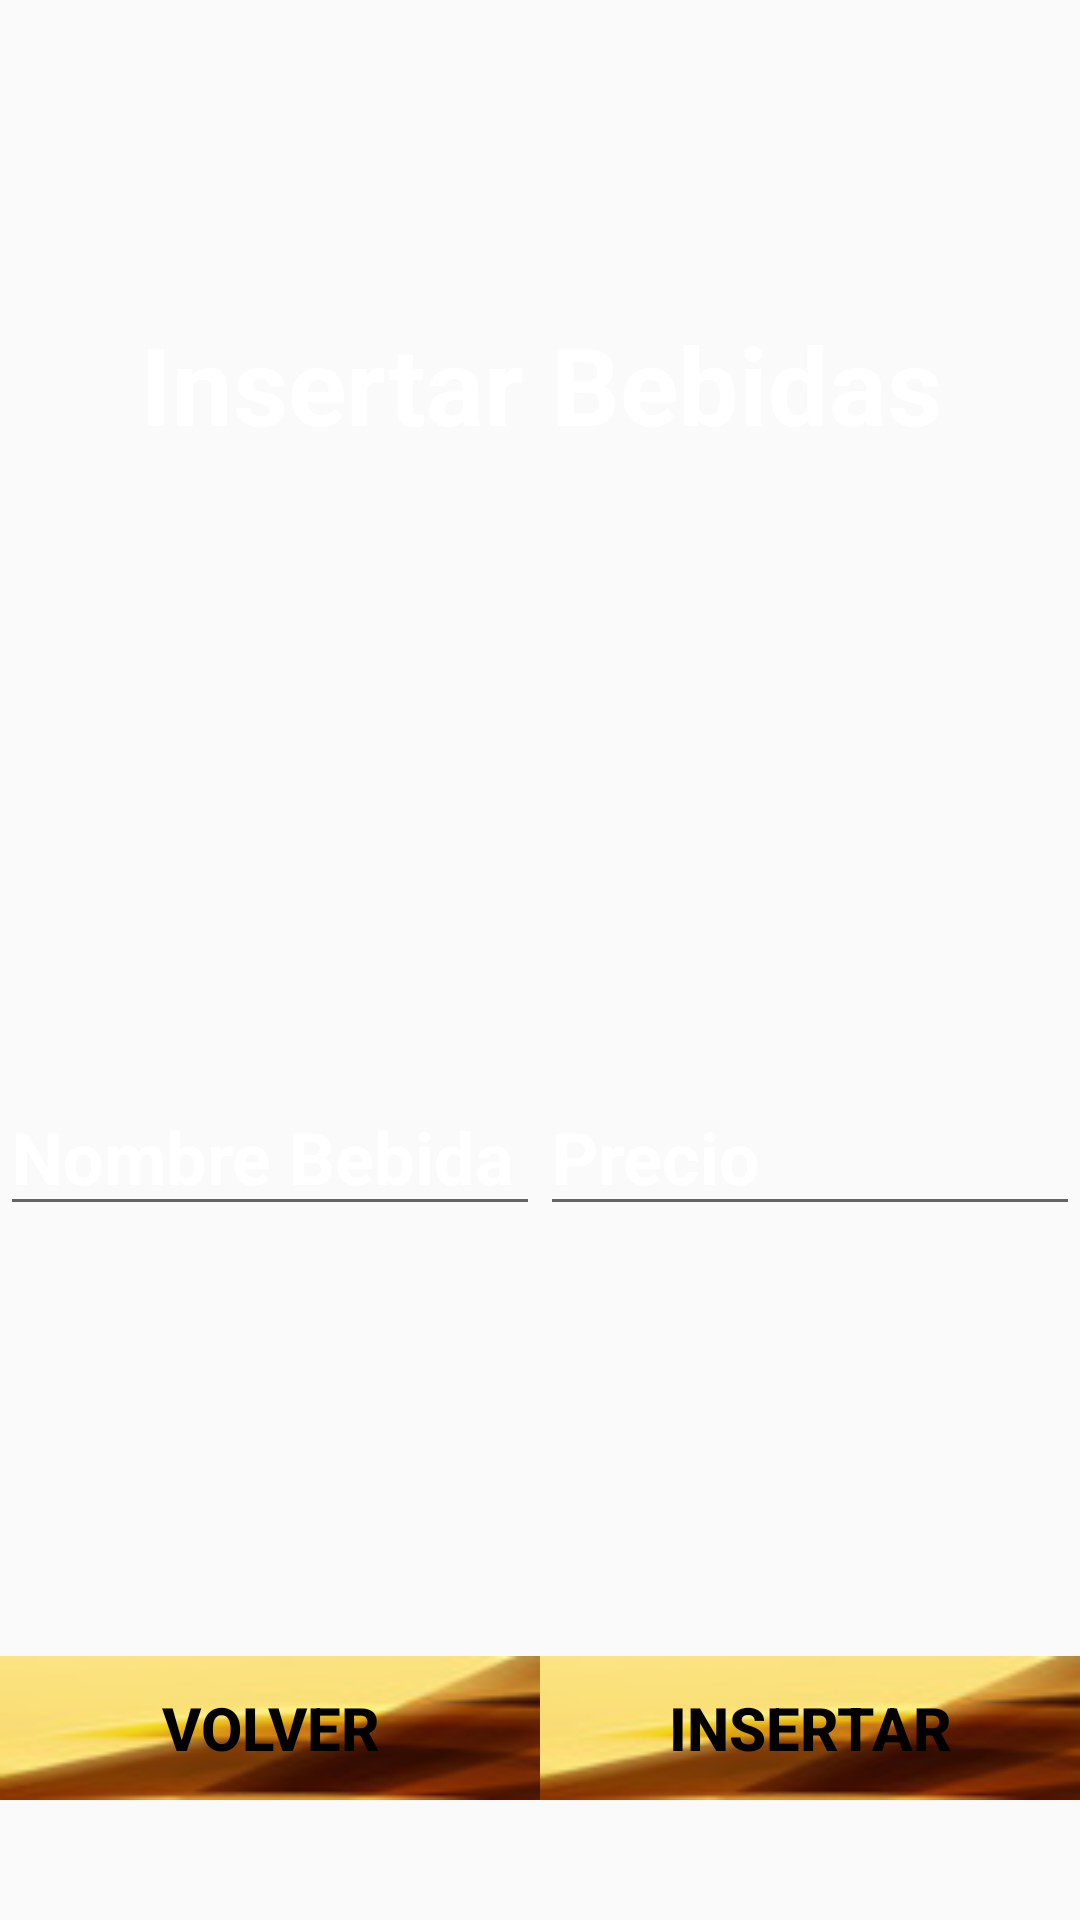

The Android layout XML behind this screen, and the referenced resources:
<!-- AndroidManifest.xml: application theme AppTheme -->
<!-- res/layout/layout_insertar_bebidas.xml -->
<?xml version="1.0" encoding="utf-8"?>
<LinearLayout xmlns:android="http://schemas.android.com/apk/res/android"
    android:orientation="vertical"
    android:layout_width="match_parent"
    android:layout_height="match_parent"
    android:weightSum="5"
    android:background="@drawable/login">


    <TextView
        android:text="Insertar Bebidas"
        android:layout_width="match_parent"
        android:layout_height="0dip"
        android:layout_weight="2"
        android:id="@+id/lblTitulo"
        android:textStyle="normal|bold"
        android:textSize="36sp"
        android:textColor="@android:color/white"
        android:gravity="center" />

    <LinearLayout
        android:orientation="horizontal"
        android:layout_width="match_parent"
        android:layout_height="0dp"
        android:layout_weight="2"
        android:gravity="center">

        <EditText
            android:layout_width="wrap_content"
            android:layout_height="wrap_content"
            android:inputType="textPersonName"
            android:ems="10"
            android:id="@+id/txtBebida"
            android:layout_weight="1"
            android:hint="Nombre Bebida"
            android:textStyle="normal|bold"
            android:textSize="24sp"
            android:textColor="@android:color/white"
            android:textColorHint="@android:color/white"/>

        <EditText
            android:layout_width="wrap_content"
            android:layout_height="wrap_content"
            android:inputType="textPersonName"
            android:ems="10"
            android:id="@+id/txtPrecioBebida"
            android:layout_weight="1"
            android:hint="Precio"
            android:textSize="24sp"
            android:textStyle="normal|bold"
            android:textColor="@android:color/white"
            android:textColorHint="@android:color/white" />
    </LinearLayout>




    <LinearLayout
        android:orientation="horizontal"
        android:layout_width="match_parent"
        android:layout_height="0dp"
        android:layout_weight="1"
        android:gravity="center">

        <Button
            android:text="Volver"
            android:layout_height="wrap_content"
            android:layout_width="0dip"
            android:id="@+id/btnVolverInsertarBebida"
            android:layout_weight="0.73"
            android:background="@drawable/boton"
            android:textStyle="normal|bold"
            android:textColor="@android:color/black"
            android:textSize="20sp"  />

        <Button
            android:text="Insertar"
            android:layout_height="wrap_content"
            android:layout_width="0dip"
            android:id="@+id/btnInsertarBebida"
            android:layout_weight="0.73"
            android:background="@drawable/boton"
            android:textStyle="normal|bold"
            android:textColor="@android:color/black"
            android:textSize="20sp" />
    </LinearLayout>

</LinearLayout>
<!-- resources referenced by this layout -->
<resources>
  <!-- drawable boton: png bitmap (drawable, 5587 bytes) -->
  <style name="AppTheme" parent="Base.Theme.AppCompat.Light.DarkActionBar">
          
      </style>
</resources>
